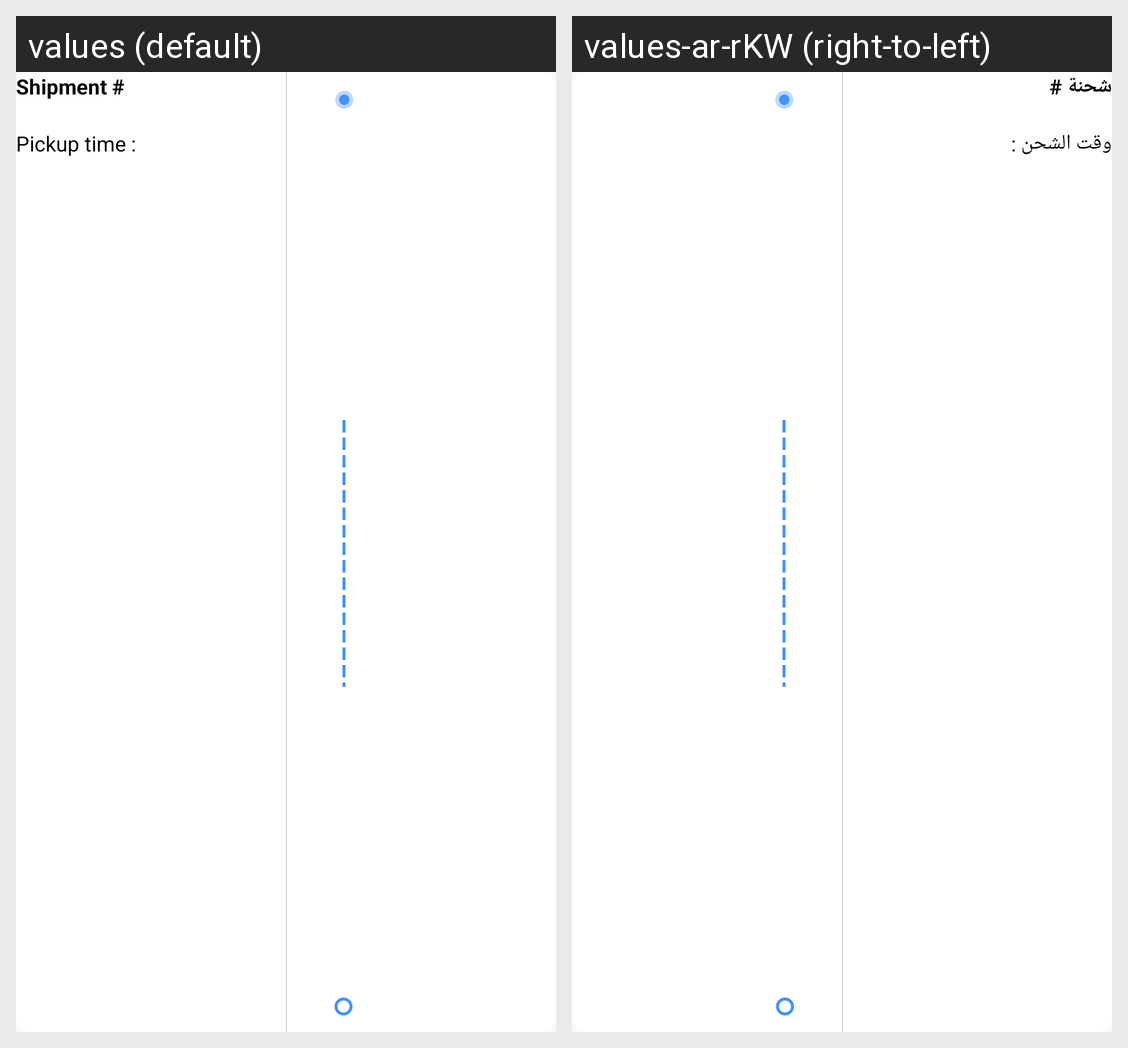

The Android screen above is rendered under two locales of the same app. Produce the string resources it draws, with the default and per-locale values.
Android screen res/layout/my_shipments_list_item.xml rendered under 2 locales, left to right: values (default), values-ar-rKW (right-to-left). Device: Nexus 5 (rendered at 1080×1920; each locale shown at half size, 540×960, under a caption strip naming it); theme AppTheme.
Strings drawn on this screen, with the default value and each locale's value (text and hints the layout hard-codes, and strings that could not be matched under every locale, appear in the picture but are not listed):

shipment_number
  values: Shipment #
  values-ar-rKW: شحنة #

pick_time_from
  values: Pickup time :
  values-ar-rKW: وقت الشحن :
